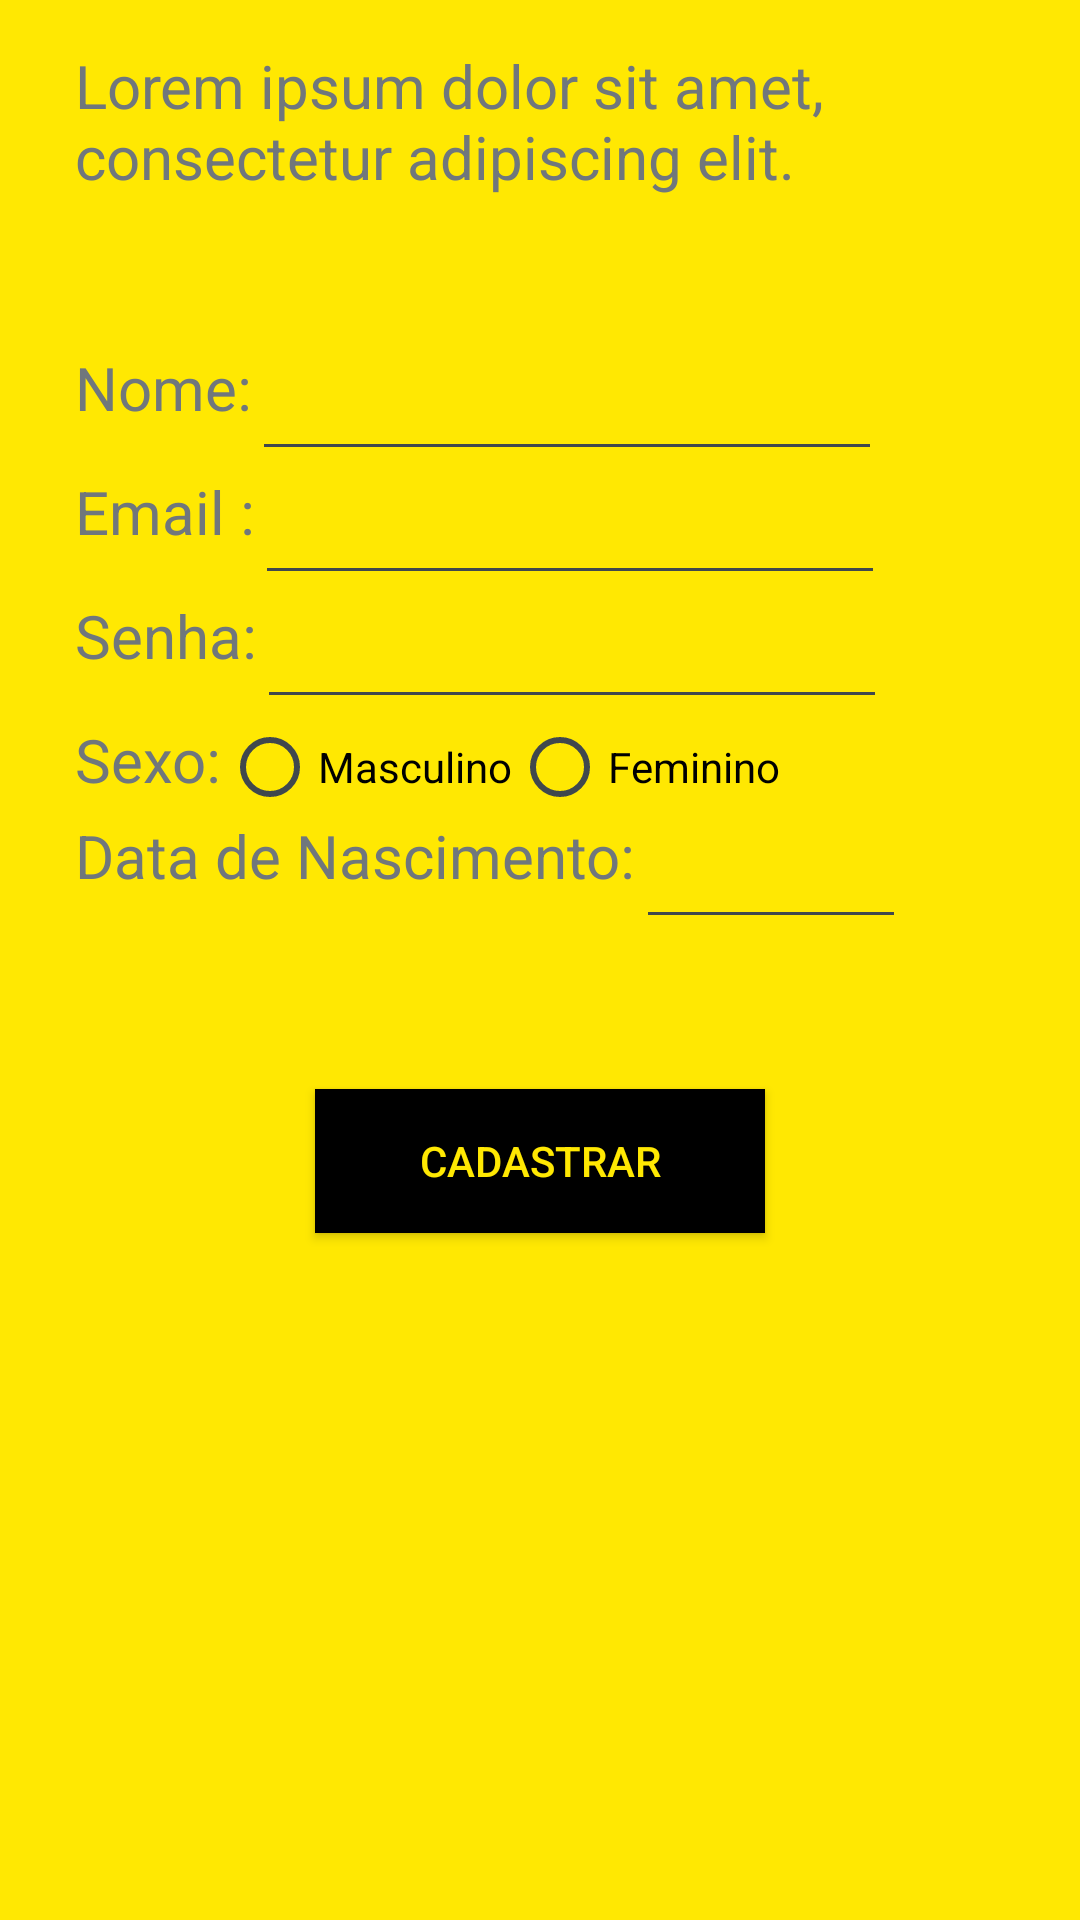

Here is an Android app screen rendered from its layout file. Give the layout XML and the strings, colors and styles it references.
<!-- AndroidManifest.xml: application theme AppTheme -->
<!-- res/layout/activity_registration.xml -->
<?xml version="1.0" encoding="utf-8"?>
<android.widget.LinearLayout xmlns:android="http://schemas.android.com/apk/res/android"
    xmlns:app="http://schemas.android.com/apk/res-auto"
    xmlns:tools="http://schemas.android.com/tools"
    android:layout_width="match_parent"
    android:layout_height="match_parent"
    android:paddingTop="15dp"
    android:paddingLeft="15dp"
    android:paddingRight="15dp"
    android:orientation="vertical"
    tools:context="com.example.android1_project.Registration">

    <TextView
        android:layout_width="wrap_content"
        android:layout_height="wrap_content"
        android:paddingLeft="10dp"
        android:textSize="20dp"
        android:text="Lorem ipsum dolor sit amet, consectetur adipiscing elit." />

    <LinearLayout xmlns:android="http://schemas.android.com/apk/res/android"
        xmlns:app="http://schemas.android.com/apk/res-auto"
        xmlns:tools="http://schemas.android.com/tools"
        android:layout_width="wrap_content"
        android:layout_height="wrap_content"
        android:paddingTop="50dp"
        android:orientation="horizontal">

        <TextView
            android:layout_width="match_parent"
            android:layout_height="match_parent"
            android:paddingLeft="10dp"
            android:textSize="20dp"
            android:layout_weight="1"
            android:text="Nome:" />

        <EditText
            android:id="@+id/nome_pessoa_field"
            android:layout_width="match_parent"
            android:layout_height="wrap_content"
            android:layout_weight="1"
            android:ems="10"
            android:inputType="textPersonName"
            android:text="" />
    </LinearLayout>

    <LinearLayout xmlns:android="http://schemas.android.com/apk/res/android"
        xmlns:app="http://schemas.android.com/apk/res-auto"
        xmlns:tools="http://schemas.android.com/tools"
        android:layout_width="wrap_content"
        android:layout_height="wrap_content"
        android:orientation="horizontal">

        <TextView
            android:layout_width="match_parent"
            android:layout_height="match_parent"
            android:paddingLeft="10dp"
            android:textSize="20dp"
            android:layout_weight="1"
            android:text="Email :" />

        <EditText
            android:id="@+id/email_field"
            android:layout_width="match_parent"
            android:layout_height="wrap_content"
            android:layout_weight="1"
            android:ems="10"
            android:inputType="textEmailAddress"
            android:text="" />
    </LinearLayout>

    <LinearLayout xmlns:android="http://schemas.android.com/apk/res/android"
        xmlns:app="http://schemas.android.com/apk/res-auto"
        xmlns:tools="http://schemas.android.com/tools"
        android:layout_width="wrap_content"
        android:layout_height="wrap_content"
        android:orientation="horizontal">

        <TextView
            android:layout_width="match_parent"
            android:layout_height="match_parent"
            android:paddingLeft="10dp"
            android:textSize="20dp"
            android:layout_weight="1"
            android:text="Senha:" />

        <EditText
            android:id="@+id/senha_field"
            android:layout_width="match_parent"
            android:layout_height="wrap_content"
            android:layout_weight="1"
            android:ems="10"
            android:inputType="textVisiblePassword"
            android:text="" />
    </LinearLayout>

    <LinearLayout xmlns:android="http://schemas.android.com/apk/res/android"
        xmlns:app="http://schemas.android.com/apk/res-auto"
        xmlns:tools="http://schemas.android.com/tools"
        android:layout_width="wrap_content"
        android:layout_height="wrap_content"
        android:orientation="horizontal">

        <TextView
            android:layout_width="match_parent"
            android:layout_height="match_parent"
            android:paddingLeft="10dp"
            android:textSize="20dp"
            android:layout_weight="1"
            android:text="Sexo:" />


        <RadioGroup xmlns:android="http://schemas.android.com/apk/res/android"
            android:layout_width="fill_parent"
            android:layout_height="wrap_content"
            android:orientation="horizontal">

            <RadioButton
                android:layout_width="match_parent"
                android:layout_height="wrap_content"
                android:text="Masculino" />
            <RadioButton
                android:layout_width="match_parent"
                android:layout_height="wrap_content"
                android:text="Feminino" />
        </RadioGroup>

    </LinearLayout>

    <LinearLayout xmlns:android="http://schemas.android.com/apk/res/android"
        xmlns:app="http://schemas.android.com/apk/res-auto"
        xmlns:tools="http://schemas.android.com/tools"
        android:layout_width="wrap_content"
        android:layout_height="wrap_content"
        android:paddingBottom="50dp"
        android:orientation="horizontal">

        <TextView
            android:layout_width="match_parent"
            android:layout_height="match_parent"
            android:paddingLeft="10dp"
            android:textSize="20dp"
            android:layout_weight="1"
            android:text="Data de Nascimento:" />

        <EditText
            android:id="@+id/data_nascimento_field"
            android:layout_width="match_parent"
            android:layout_height="wrap_content"
            android:clickable="true"
            android:focusableInTouchMode="false"
            android:width="90dp"
            android:textColor="@color/colorPrimary" />

    </LinearLayout>

    <Button
        android:id="@+id/button_login"
        android:layout_width="wrap_content"
        android:layout_height="wrap_content"
        android:text="@string/cadastrar_btn"
        android:onClick="register"
        android:background="@color/colorPrimary"
        android:textColor="@color/colorBackground"
        android:width="150dp"
        android:layout_gravity="center"/>

</android.widget.LinearLayout>
<!-- resources referenced by this layout -->
<resources>
  <color name="colorBackground">#FFE802</color>
  <color name="colorPrimary">#000000</color>
  <string name="cadastrar_btn">Cadastrar</string>
  <style name="AppTheme" parent="android:Theme.DeviceDefault.Light.DarkActionBar">
          
          <item name="android:windowBackground">@color/colorBackground</item>
      </style>
</resources>
